Dataset: Bolts-4 (GitHub, bunszey/FPGA_AI_Tensorflow). Classes: hex bolt, hex bolt line, nothing, screw, square bolt.

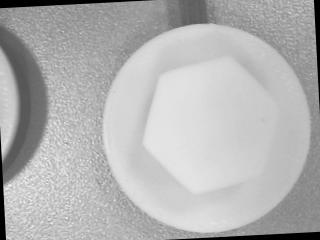
Label: hex bolt

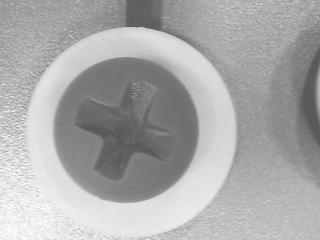
Label: screw

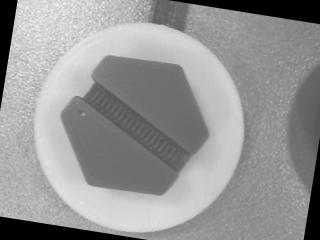
Label: hex bolt line

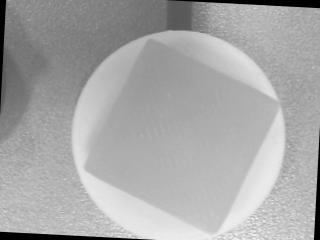
Label: square bolt

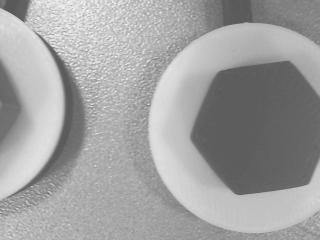
Label: nothing

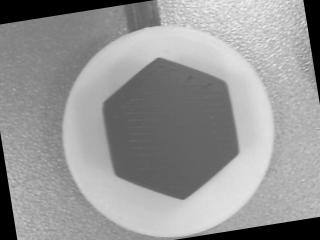
Label: hex bolt
